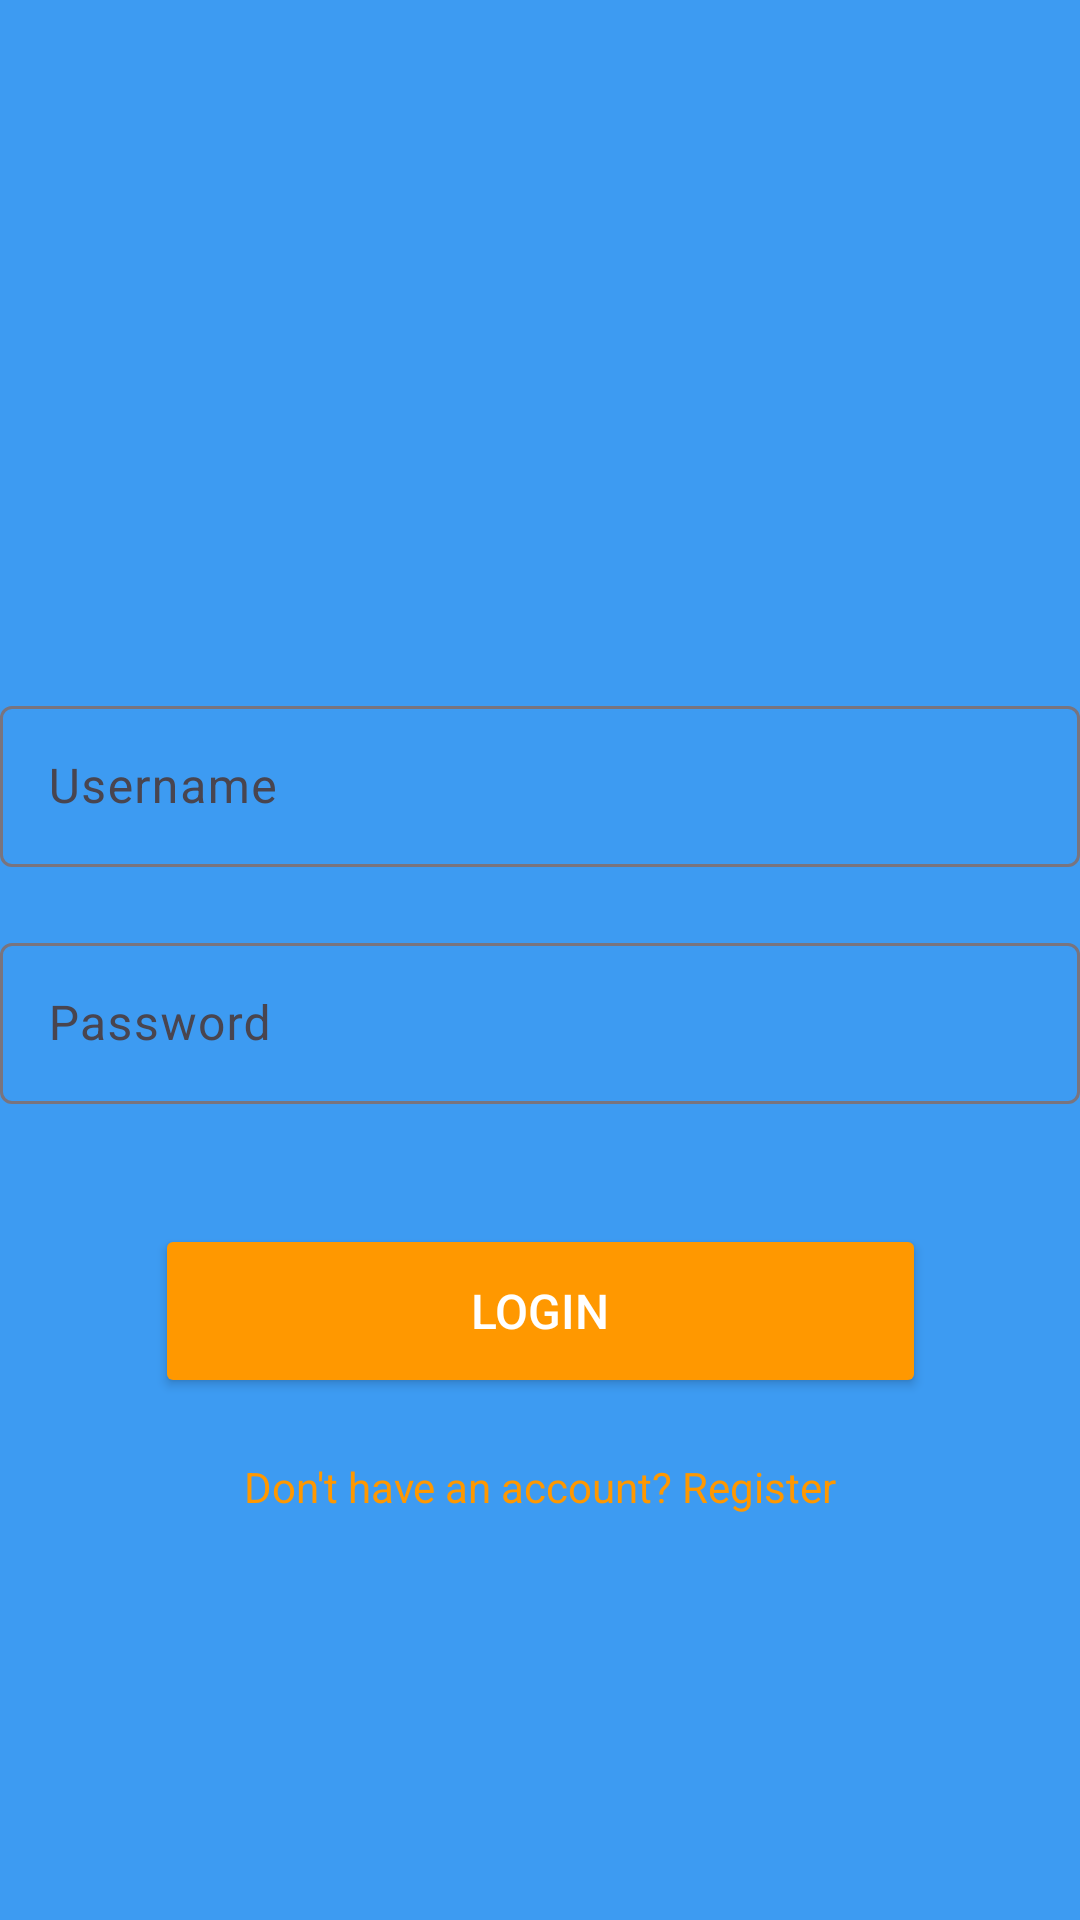

The Android layout XML behind this screen, and the referenced resources:
<!-- AndroidManifest.xml: application theme Theme.Assignment4FrontEnd -->
<!-- res/layout/activity_login_screen.xml -->
<?xml version="1.0" encoding="utf-8"?>
<androidx.constraintlayout.widget.ConstraintLayout xmlns:android="http://schemas.android.com/apk/res/android"
    xmlns:app="http://schemas.android.com/apk/res-auto"
    xmlns:tools="http://schemas.android.com/tools"
    android:layout_width="match_parent"
    android:layout_height="match_parent"
    android:background="@color/colorBackground"

    tools:context=".authentication.SignInActivity">

    
    <ImageView
        android:id="@+id/logoImage"
        android:layout_width="120dp"
        android:layout_height="120dp"
        android:layout_marginTop="80dp"
        android:layout_marginBottom="40dp"
        android:src="@drawable/ic_logo"
        android:contentDescription="App Logo"
        app:layout_constraintTop_toTopOf="parent"
        app:layout_constraintLeft_toLeftOf="parent"
        app:layout_constraintRight_toRightOf="parent"/>

    
    <com.google.android.material.textfield.TextInputLayout
        android:id="@+id/usernameInputLayout"
        android:layout_width="0dp"
        android:layout_height="wrap_content"
        app:layout_constraintTop_toBottomOf="@+id/logoImage"
        app:layout_constraintLeft_toLeftOf="parent"
        app:layout_constraintRight_toRightOf="parent"
        android:layout_marginTop="30dp">

        <com.google.android.material.textfield.TextInputEditText
            android:id="@+id/usernameEditText"
            android:layout_width="match_parent"
            android:layout_height="wrap_content"
            android:hint="Username"
            android:inputType="textEmailAddress"
            android:textColorHint="@android:color/darker_gray"
            android:textColor="@android:color/black"
            android:backgroundTint="@color/colorPrimary"
            android:padding="16dp"
            android:drawablePadding="16dp"/>
    </com.google.android.material.textfield.TextInputLayout>

    
    <com.google.android.material.textfield.TextInputLayout
        android:id="@+id/passwordInputLayout"
        android:layout_width="0dp"
        android:layout_height="wrap_content"
        app:layout_constraintTop_toBottomOf="@+id/usernameInputLayout"
        app:layout_constraintLeft_toLeftOf="parent"
        app:layout_constraintRight_toRightOf="parent"
        android:layout_marginTop="20dp">

        <com.google.android.material.textfield.TextInputEditText
            android:id="@+id/passwordEditText"
            android:layout_width="match_parent"
            android:layout_height="wrap_content"
            android:hint="Password"
            android:inputType="textPassword"
            android:textColorHint="@android:color/darker_gray"
            android:textColor="@android:color/black"
            android:backgroundTint="@color/colorPrimary"
            android:padding="16dp"
            android:drawablePadding="16dp"/>
    </com.google.android.material.textfield.TextInputLayout>

    
    <Button
        android:id="@+id/loginButton"
        android:layout_width="257dp"
        android:layout_height="58dp"
        android:layout_marginTop="40dp"
        android:backgroundTint="@color/colorAccent"
        android:padding="14dp"
        android:text="Login"
        android:textColor="@android:color/white"
        android:textSize="16sp"
        app:layout_constraintLeft_toLeftOf="parent"
        app:layout_constraintRight_toRightOf="parent"
        app:layout_constraintTop_toBottomOf="@+id/passwordInputLayout" />

    
    <TextView
        android:id="@+id/registerLink"
        android:layout_width="wrap_content"
        android:layout_height="wrap_content"
        android:text="Don't have an account? Register"
        android:textColor="@color/colorAccent"
        android:textSize="14sp"
        android:layout_marginTop="20dp"
        app:layout_constraintTop_toBottomOf="@+id/loginButton"
        app:layout_constraintLeft_toLeftOf="parent"
        app:layout_constraintRight_toRightOf="parent"
        android:gravity="center"/>

</androidx.constraintlayout.widget.ConstraintLayout>
<!-- resources referenced by this layout -->
<resources>
  <color name="colorAccent">#FF9800</color>
  <color name="colorBackground">#3D9BF2</color>
  <color name="colorPrimary">#4CAF50</color>
  <style name="Theme.Assignment4FrontEnd" parent="Base.Theme.Assignment4FrontEnd" />
  <style name="Base.Theme.Assignment4FrontEnd" parent="Theme.Material3.DayNight.NoActionBar">
          
          
      </style>
</resources>
